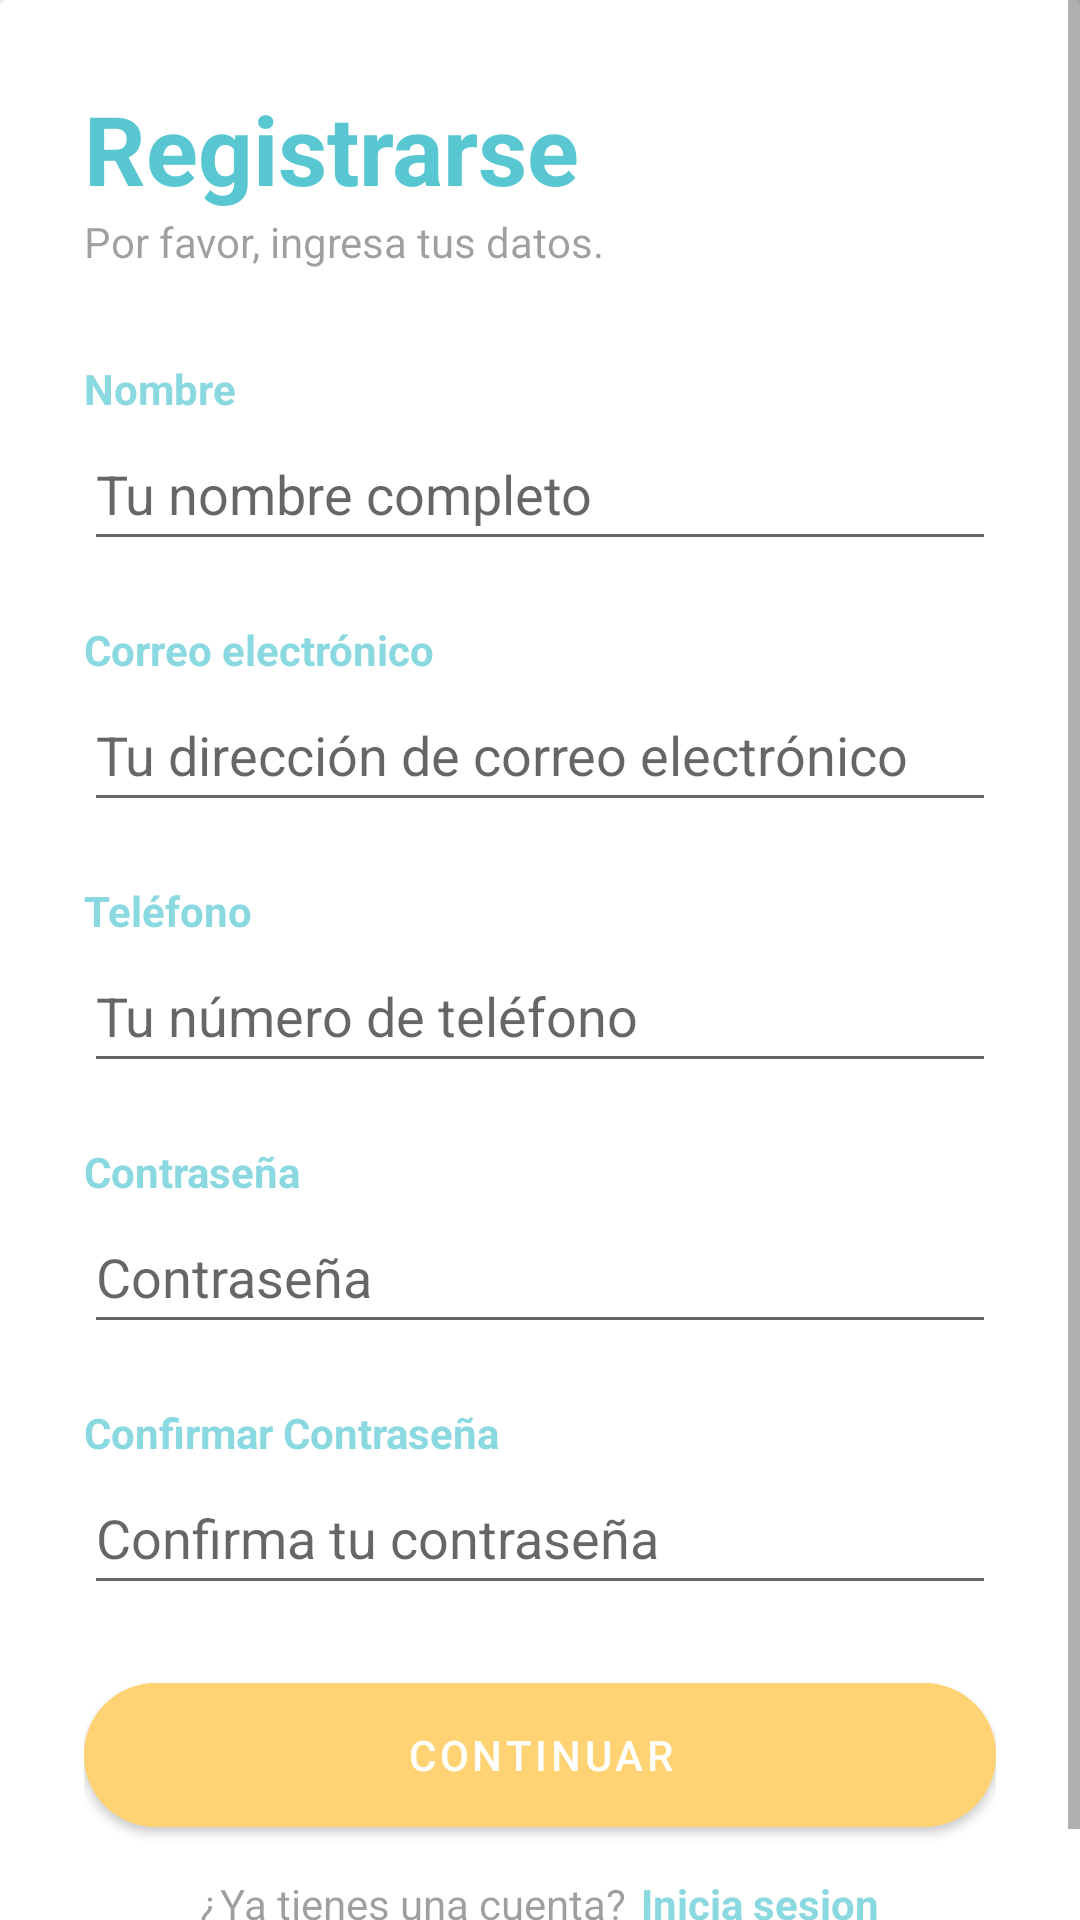

This screen was rendered from an Android layout file. Write that file and the resources it references.
<!-- AndroidManifest.xml: application theme Theme.AppCitas -->
<!-- res/layout/activity_pantalla_registro.xml -->
<?xml version="1.0" encoding="utf-8"?>
<ScrollView
    xmlns:android="http://schemas.android.com/apk/res/android"
    xmlns:app="http://schemas.android.com/apk/res-auto"
    xmlns:tools="http://schemas.android.com/tools"
    android:id="@+id/main"
    android:fillViewport="true"
    android:fitsSystemWindows="true"
    android:layout_width="match_parent"
    android:layout_height="match_parent"
    tools:context=".activities.pantallaRegistro">

    <androidx.cardview.widget.CardView
        android:layout_width="match_parent"
        android:layout_height="wrap_content"
        android:layout_alignParentTop="true">

        <LinearLayout
            android:layout_width="match_parent"
            android:layout_height="wrap_content"
            android:orientation="vertical"
            android:padding="28dp">

            <TextView
                android:layout_width="wrap_content"
                android:layout_height="wrap_content"
                android:text="Registrarse"
                android:textColor="@color/my_primary"
                android:textSize="32sp"
                android:textStyle="bold" />

            <TextView
                android:layout_width="wrap_content"
                android:layout_height="wrap_content"
                android:alpha="0.7"
                android:text="Por favor, ingresa tus datos." />

            <View
                android:layout_width="wrap_content"
                android:layout_height="30dp" />

            <TextView
                android:layout_width="wrap_content"
                android:layout_height="wrap_content"
                android:alpha="0.7"
                android:text="Nombre"
                android:textColor="@color/my_primary"
                android:textStyle="bold" />

            <EditText
                android:id="@+id/editTextNombre"
                android:layout_width="match_parent"
                android:layout_height="wrap_content"
                android:minHeight="48dp"
                android:hint="Tu nombre completo"
                android:inputType="textEmailAddress"
                />

            <View
                android:layout_width="wrap_content"
                android:layout_height="20dp" />

            <TextView
                android:layout_width="wrap_content"
                android:layout_height="wrap_content"
                android:alpha="0.7"
                android:text="Correo electrónico"
                android:textColor="@color/my_primary"
                android:textStyle="bold" />

            <EditText
                android:id="@+id/editTextEmail"
                android:layout_width="match_parent"
                android:layout_height="wrap_content"
                android:minHeight="48dp"
                android:hint="Tu dirección de correo electrónico"
                android:inputType="textEmailAddress"
                />

            <View
                android:layout_width="wrap_content"
                android:layout_height="20dp" />

            <TextView
                android:layout_width="wrap_content"
                android:layout_height="wrap_content"
                android:alpha="0.7"
                android:text="Teléfono"
                android:textColor="@color/my_primary"
                android:textStyle="bold"/>

            <EditText
                android:id="@+id/editTextTelefono"
                android:layout_width="match_parent"
                android:layout_height="wrap_content"
                android:minHeight="48dp"
                android:hint="Tu número de teléfono"
                android:inputType="phone"
                />

            <View
                android:layout_width="wrap_content"
                android:layout_height="20dp" />

            <TextView
                android:layout_width="wrap_content"
                android:layout_height="wrap_content"
                android:alpha="0.7"
                android:text="Contraseña"
                android:textColor="@color/my_primary"
                android:textStyle="bold" />

            <EditText
                android:id="@+id/editTextPassword"
                android:layout_width="match_parent"
                android:layout_height="wrap_content"
                android:minHeight="48dp"
                android:hint="Contraseña"
                android:inputType="textPassword" />

            <View
                android:layout_width="wrap_content"
                android:layout_height="20dp" />

            <TextView
                android:layout_width="wrap_content"
                android:layout_height="wrap_content"
                android:alpha="0.7"
                android:text="Confirmar Contraseña"
                android:textColor="@color/my_primary"
                android:textStyle="bold" />

            <EditText
                android:id="@+id/editTextConfirmarPassword"
                android:layout_width="match_parent"
                android:layout_height="wrap_content"
                android:minHeight="48dp"
                android:hint="Confirma tu contraseña"
                android:inputType="textPassword" />

            <View
                android:layout_width="wrap_content"
                android:layout_height="20dp" />

            <com.google.android.material.button.MaterialButton
                android:id="@+id/buttonRegistrar"
                android:layout_width="match_parent"
                android:layout_height="60dp"
                android:text="Continuar"
                app:cornerRadius="32dp"
                app:rippleColor="@color/my_primary_dark"
                android:backgroundTint="@color/my_secondary"/>

            <LinearLayout
                android:layout_width="match_parent"
                android:layout_height="wrap_content"
                android:orientation="horizontal"
                android:gravity="center_horizontal"
                android:layout_marginTop="10dp">

                <TextView
                    android:layout_width="wrap_content"
                    android:layout_height="wrap_content"
                    android:alpha="0.7"
                    android:text="¿Ya tienes una cuenta?"/>

                <TextView
                    android:id="@+id/tvIniciarSesion"
                    android:paddingLeft="5dp"
                    android:layout_width="wrap_content"
                    android:layout_height="wrap_content"
                    android:alpha="0.7"
                    android:textStyle="bold"
                    android:clickable="true"
                    android:focusable="true"
                    android:text="Inicia sesion"
                    android:textColor="@drawable/registrarse_selector"/>

            </LinearLayout>
        </LinearLayout>
    </androidx.cardview.widget.CardView>
</ScrollView>
<!-- resources referenced by this layout -->
<resources>
  <color name="my_primary">#58C7D2</color>
  <color name="my_primary_dark">#40a4ae</color>
  <color name="my_secondary">#FFD374</color>
  <!-- drawable registrarse_selector (drawable) -->
  <?xml version="1.0" encoding="utf-8"?>
  <selector xmlns:android="http://schemas.android.com/apk/res/android">
      
      <item android:state_pressed="true" android:color="@color/my_primary_dark" /> 
      
      <item android:color="@color/my_primary" />
  </selector>
  <style name="Theme.AppCitas" parent="Base.Theme.AppCitas" />
  <style name="Base.Theme.AppCitas" parent="Theme.MaterialComponents.DayNight.NoActionBar">
          
          
  
          
          <item name="colorPrimary">@color/my_primary</item>
          <item name="colorPrimaryVariant">@color/my_primary</item>
          <item name="colorOnPrimary">@color/white</item>
          
          <item name="colorSecondary">@color/my_secondary</item>
          <item name="colorSecondaryVariant">@color/my_secondary</item>
          <item name="colorOnSecondary">@color/black</item>
          
          <item name="android:statusBarColor">@color/my_primary</item>
      </style>
  <color name="white">#FFFFFFFF</color>
  <color name="black">#FF000000</color>
</resources>
